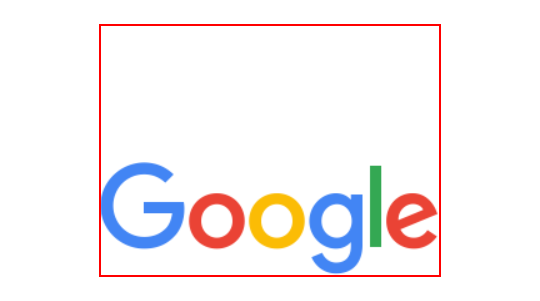
Task: Interview RPA UiPath-OneNote
Workflow: FindElementAndElementExist

Step 1: find the image 'hplogo' in window 'Google' (chrome.exe)

Step 2: Find Element 'IMG  hplogo' on the image 'hplogo' (same screen as step 1)
